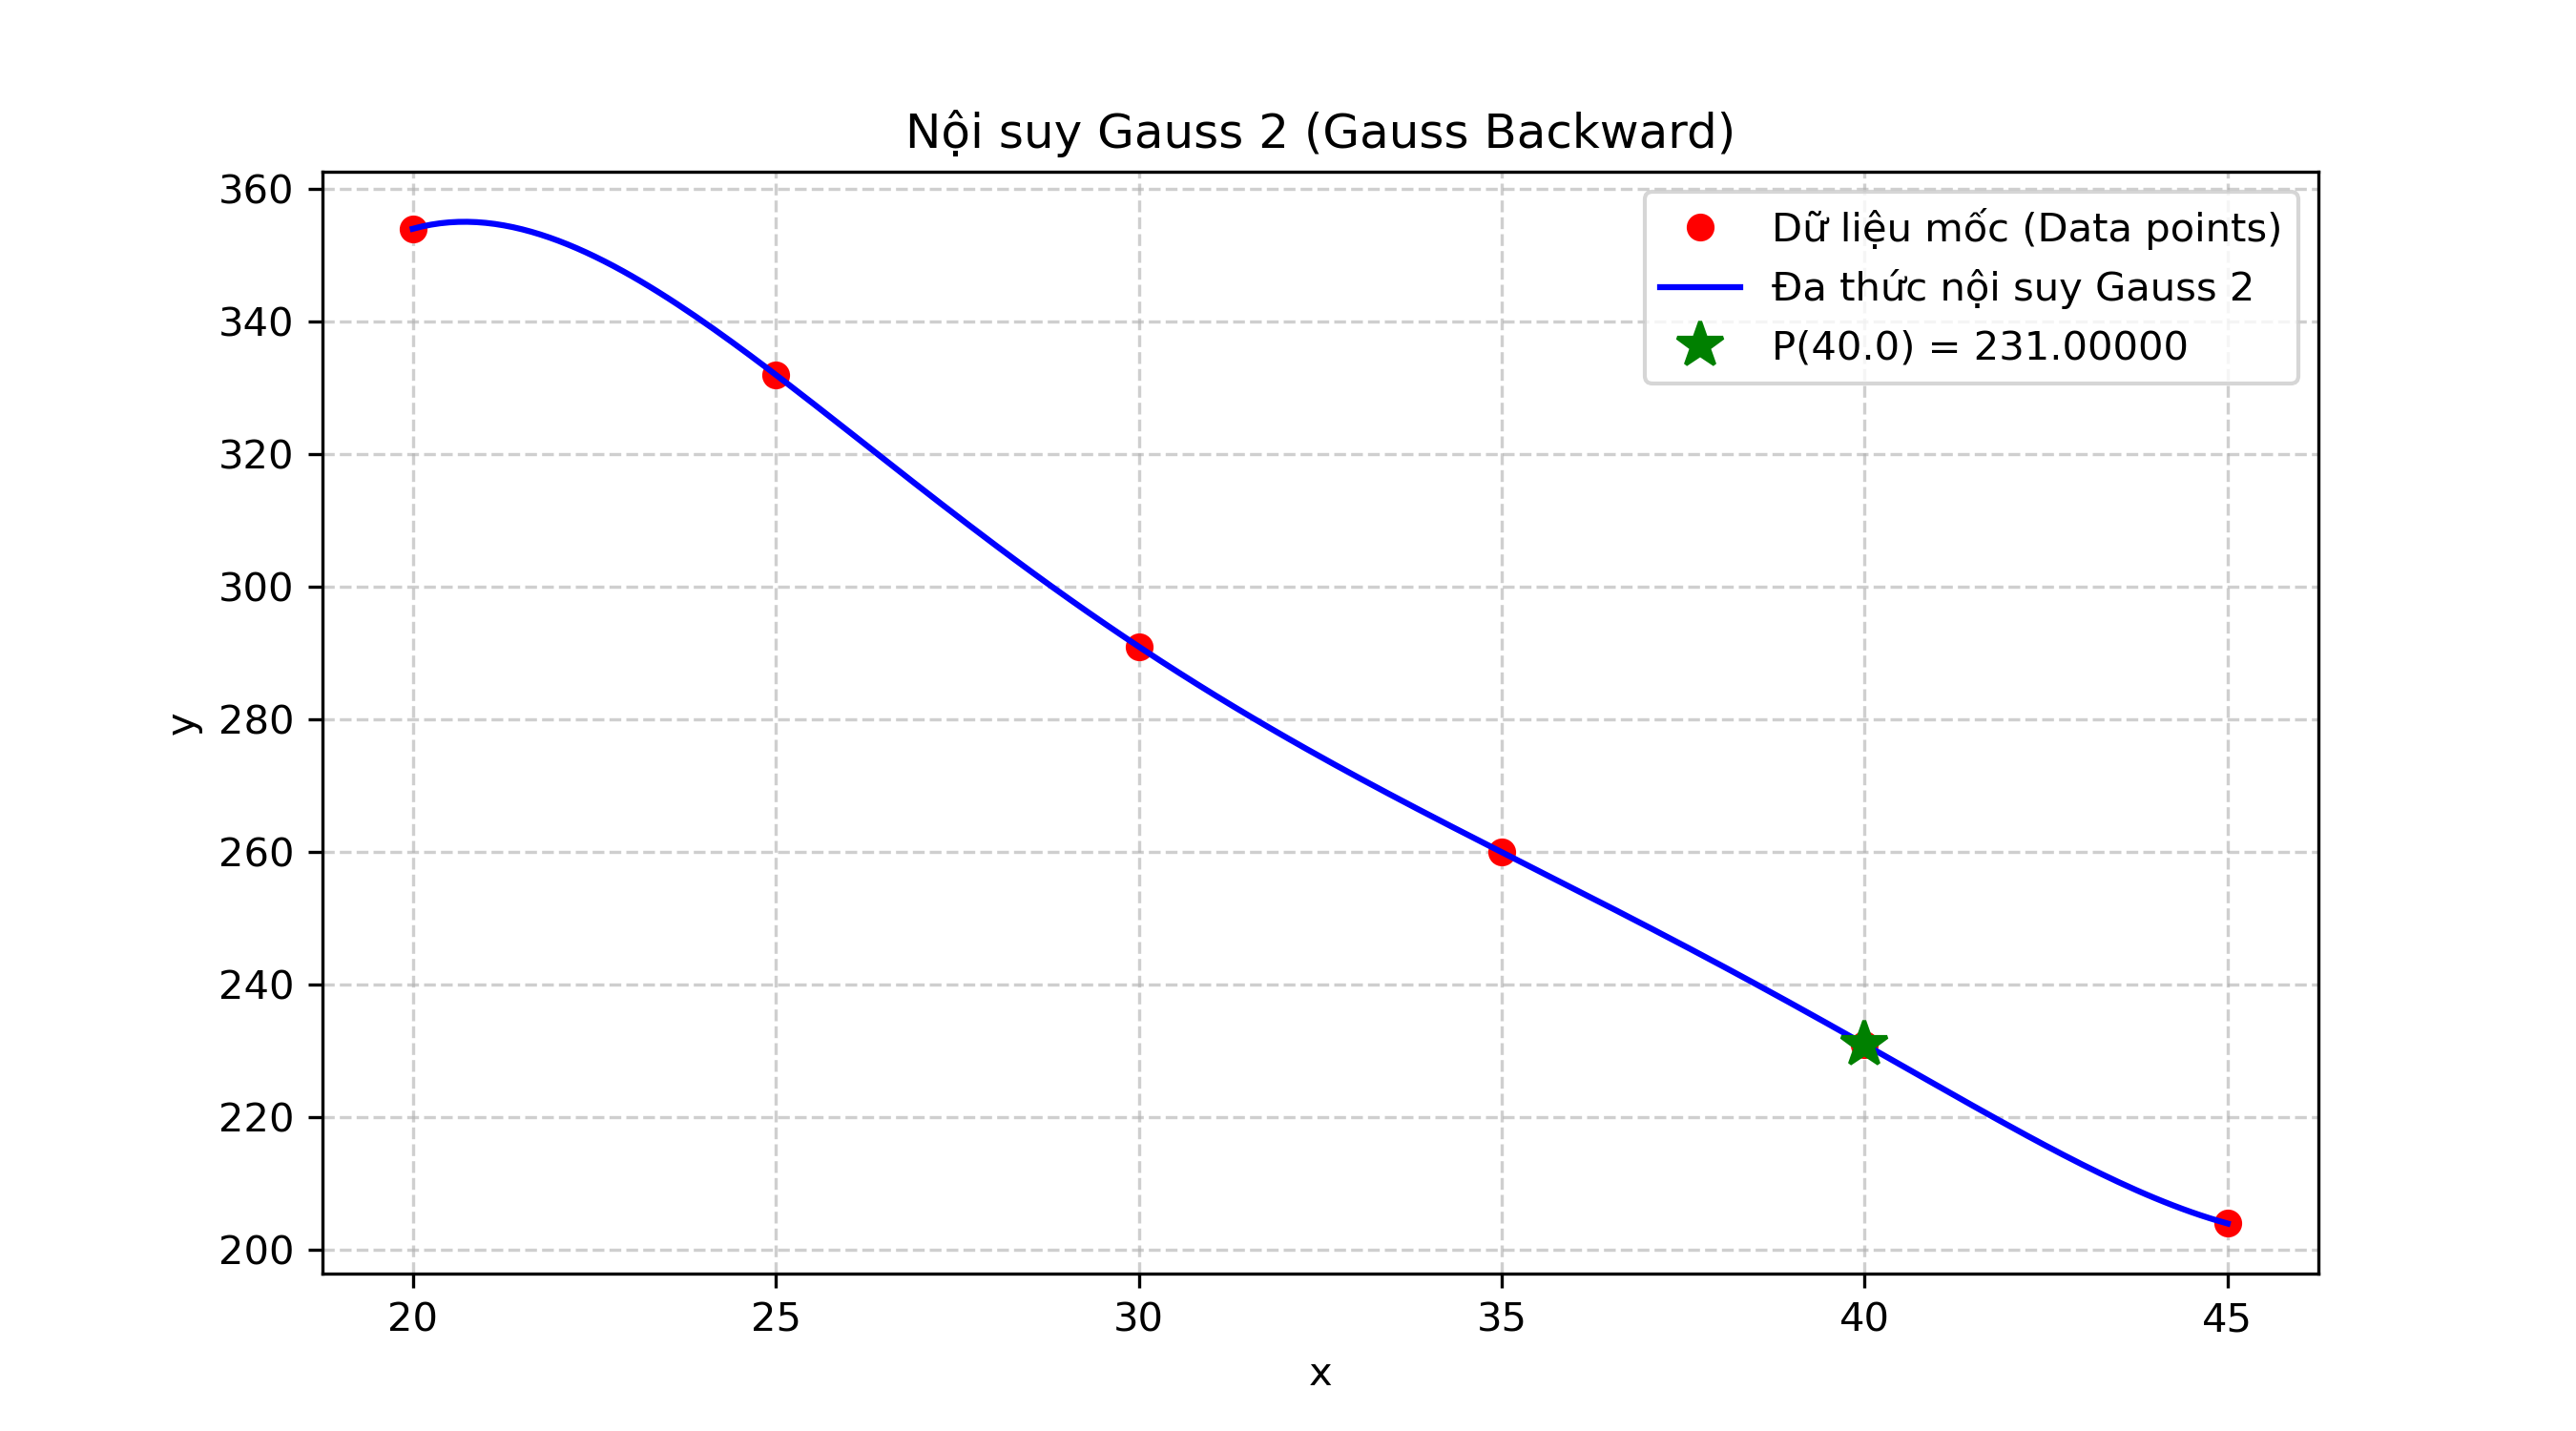

Write Python code to recreate this figure.
import math
import os
import sys
import matplotlib.pyplot as plt
import numpy as np


# =====================================================================
# CÁC HÀM BỔ TRỢ ĐẠI SỐ ĐA THỨC & SAI PHÂN (CHẠY ĐỘC LẬP)
# =====================================================================
def bangsaiphan(x, y):
    """Tính bảng sai phân: table[j][i] là sai phân cấp j tại mốc i"""
    n = len(x)
    table = [[0.0] * n for _ in range(n)]
    for i in range(n):
        table[0][i] = float(y[i])

    for j in range(1, n):
        for i in range(n - j):
            table[j][i] = table[j - 1][i + 1] - table[j - 1][i]
    return table


def mulConst(poly, c):
    """Nhân đa thức với một hằng số c"""
    return [coef * c for coef in poly]


def sumHorner(poly1, poly2):
    """Cộng hai đa thức biểu diễn theo lũy thừa tăng dần của t"""
    max_len = max(len(poly1), len(poly2))
    res = [0.0] * max_len
    for i in range(len(poly1)):
        res[i] += poly1[i]
    for i in range(len(poly2)):
        res[i] += poly2[i]
    return res


def mulHorner(poly, step, direction=2):
    """
    Nhân đa thức tích của Gauss 2 theo từng bước:
    - Bước 1 (i = 1): nhân với t
    - Bước 2 (i = 2): nhân với (t + 1)
    - Bước 3 (i = 3): nhân với (t - 1)
    - Bước 4 (i = 4): nhân với (t + 2)
    - Bước 5 (i = 5): nhân với (t - 2)...
    """
    if step == 1:
        c = 0
    elif step % 2 == 0:
        c = -(step // 2)  # thừa số (t + k) tương ứng t - (-k)
    else:
        c = step // 2  # thừa số (t - k)

    if len(poly) == 1 and poly[0] == 0:
        return [-c, 1.0]

    res = [0.0] * (len(poly) + 1)
    for i in range(len(poly)):
        res[i] -= c * poly[i]
        res[i + 1] += poly[i]
    return res


def horner(poly, t):
    """Tính giá trị đa thức P(t) bằng lược đồ Horner"""
    val = poly[-1]
    for i in range(len(poly) - 2, -1, -1):
        val = val * t + poly[i]
    return val


def format_poly_t(poly):
    """Định dạng đa thức thu gọn theo t: a_0 + a_1*t + ..."""
    terms = []
    for p, coef in enumerate(poly):
        if abs(coef) < 1e-9:
            continue
        val = abs(coef)
        sign = " - " if coef < 0 else " + "
        val_str = f"{val:g}" if abs(val - round(val)) < 1e-5 else f"{val:.5f}".rstrip("0").rstrip(".")

        if p == 0:
            term = f"{val_str}"
        elif p == 1:
            term = "t" if val == 1 else f"{val_str}*t"
        else:
            term = f"t^{p}" if val == 1 else f"{val_str}*t^{p}"

        if not terms:
            terms.append(f"-{term}" if coef < 0 else term)
        else:
            terms.append(f"{sign}{term}")
    return "".join(terms) if terms else "0"


def format_gauss2_factor_expr(list_sai_phan):
    """
    Định dạng biểu thức Gauss 2 dạng tích:
    P(t) = y_0 + t*Δy_{-1} + t(t+1)/2!*Δ^2y_{-1} + (t+1)t(t-1)/3!*Δ^3y_{-2} + ...
    """
    terms = []
    fact = 1
    for i, sp in enumerate(list_sai_phan):
        if abs(sp) < 1e-9 and i > 0:
            continue
        if i > 1:
            fact *= i

        hs = sp / fact
        abs_hs = abs(hs)
        hs_str = f"{abs_hs:g}" if abs(abs_hs - round(abs_hs)) < 1e-5 else f"{abs_hs:.5f}".rstrip("0").rstrip(".")

        if i == 0:
            terms.append(f"{sp:.5f}".rstrip("0").rstrip("."))
        elif i == 1:
            sign = " + " if hs > 0 else " - "
            terms.append(f"{sign}{'t' if abs_hs == 1 else hs_str + '*t'}")
        else:
            factors = []
            for step in range(1, i + 1):
                if step == 1:
                    factors.append("t")
                elif step % 2 == 0:
                    factors.append(f"(t + {step // 2})")
                else:
                    factors.append(f"(t - {step // 2})")
            factor_str = "*".join(factors)
            sign = " + " if hs > 0 else " - "
            terms.append(f"{sign}{factor_str if abs_hs == 1 else hs_str + '*' + factor_str}")

    return "".join(terms) if terms else "0"


# =====================================================================
# THUẬT TOÁN GAUSS 2 VÀ XUẤT FILE BÁO CÁO BƯỚC LÀM
# =====================================================================
def gauss2_solver_and_export(x, y, value):
    n = len(x)
    h = x[1] - x[0]
    table = bangsaiphan(x, y)

    # Chọn mốc trung tâm x_0
    center_idx = int(n / 2)
    x0_center = x[center_idx]
    t_val = (value - x0_center) / h

    list_sai_phan = []

    # Thuật toán tính hệ số đa thức Gauss 2
    poly = [0]
    ans = [table[0][center_idx]]
    fact = 1
    list_sai_phan.append(table[0][center_idx])

    for i in range(1, n):
        fact = fact * i
        poly = mulHorner(poly, i, 2)

        idx_row = int((n - i - 1) / 2) if (n % 2 == 1) else int((n - i) / 2)
        sp_val = table[i][idx_row]
        list_sai_phan.append(sp_val)

        term_poly = mulConst(poly, sp_val / fact)
        ans = sumHorner(ans, term_poly)

    result = horner(ans, t_val)

    # -------------------------------------------------------------
    # GHI CÁC BƯỚC LÀM VÀ KẾT QUẢ RA FILE outputgauss2.txt
    # -------------------------------------------------------------
    current_dir = os.path.dirname(os.path.abspath(__file__))
    out_file = os.path.join(current_dir, "outputgauss2.txt")

    lines = []
    lines.append("=" * 80)
    lines.append("               THUẬT TOÁN NỘI SUY GAUSS 2 (GAUSS LÙI)")
    lines.append("=" * 80 + "\n")

    # 1. Bảng mốc
    lines.append(f"1. CÁC MỐC NỘI SUY (Bước nhảy h = {h:.6f}, Tổng số mốc = {n}):")
    lines.append(f"{'Chỉ số':<10}{'x_i':<15}{'y_i':<15}{'Ghi chú':<15}")
    lines.append("-" * 55)
    for i in range(n):
        note = "<- MỐC GỐC (x_0)" if i == center_idx else ""
        lines.append(f"x_{i - center_idx:<8}{x[i]:<15.5f}{y[i]:<15.5f}{note:<15}")
    lines.append("")

    # 2. Đổi biến t
    lines.append("2. CÔNG THỨC ĐỔI BIẾN SANG BIẾN t:")
    lines.append(f"   t = (x - x_0) / h = (x - {x0_center}) / {h:.6f}")
    lines.append(f"   Tại điểm cần tính x* = {value}:")
    lines.append(f"   => t* = ({value} - {x0_center}) / {h:.6f} = {t_val:.6f}\n")

    # 3. Bảng sai phân
    lines.append("3. BẢNG SAI PHÂN ĐẦY ĐỦ:")
    header = f"{'x_i':<10}{'y_i':<12}" + "".join([f"{f'Δ^{k}y':<12}" for k in range(1, n)])
    lines.append(header)
    lines.append("-" * len(header))
    for i in range(n):
        row = f"{x[i]:<10.4f}"
        for j in range(n - i):
            row += f"{table[j][i]:<12.4f}"
        lines.append(row)
    lines.append("-" * len(header) + "\n")

    # 4. Các sai phân được chọn theo đường zig-zag Gauss 2
    lines.append("4. CÁC SAI PHÂN ĐƯỢC CHỌN THEO QUY TẮC GAUSS 2 (ZIG-ZAG BẮT ĐẦU ĐI LÊN):")
    lines.append("   Đường đi: y_0 -> Δy_{-1} -> Δ^2 y_{-1} -> Δ^3 y_{-2} -> Δ^4 y_{-2} ...")
    for step, sp in enumerate(list_sai_phan):
        if step == 0:
            lines.append(f"   • Cấp 0: y_0 = {sp:.6f}")
        else:
            k = -( (step + 1) // 2 ) if step % 2 == 1 else -( step // 2 )
            lines.append(f"   • Cấp {step}: Δ^{step} y_{{{k}}} = {sp:.6f}")
    lines.append("")

    # 5. Biểu thức đa thức nội suy Gauss 2
    lines.append("5. ĐA THỨC NỘI SUY GAUSS 2:")
    lines.append("   Công thức tổng quát:")
    lines.append("   P(t) = y_0 + t*Δy_{-1} + [t(t+1)/2!]*Δ^2y_{-1} + [(t+1)t(t-1)/3!]*Δ^3y_{-2} + ...\n")
    lines.append(f"   a) Dạng tích thừa số Gauss 2 theo biến t:")
    lines.append(f"      P(t) = {format_gauss2_factor_expr(list_sai_phan)}\n")

    lines.append(f"   b) Dạng khai triển thu gọn theo lũy thừa của t:")
    lines.append(f"      P(t) = {format_poly_t(ans)}\n")

    # 6. Tính giá trị chi tiết tại value
    lines.append(f"6. TÍNH TOÁN GIÁ TRỊ TẠI x* = {value} (ứng với t* = {t_val:.6f}):")
    total_val = 0.0
    fact_k = 1
    term_mult = 1.0
    for k, sp in enumerate(list_sai_phan):
        if k == 0:
            term_val = sp
            lines.append(f"   • k = 0: y_0 = {term_val:.6f}")
        else:
            fact_k *= k
            if k == 1:
                term_mult = t_val
            elif k % 2 == 0:
                term_mult *= (t_val + (k // 2))
            else:
                term_mult *= (t_val - (k // 2))
            term_val = (sp / fact_k) * term_mult
            lines.append(f"   • k = {k}: (Δ^{k} y / {k}!) * [Tích thừa số t] = ({sp:.4f}/{fact_k}) * ({term_mult:.6f}) = {term_val:.6f}")
        total_val += term_val

    lines.append(f"\n=> KẾT QUẢ CUỐI CÙNG: P({value}) = {result:.10f}\n")

    # 7. Kiểm tra lại trên các mốc (Verification)
    lines.append("7. KIỂM TRA ĐỘ CHÍNH XÁC TẠI CÁC MỐC:")
    lines.append(f"{'x_i':<12}{'t_i':<12}{'y_thực tế':<15}{'y_nội suy':<15}{'Sai số':<15}")
    lines.append("-" * 69)
    for ele_x, ele_y in zip(x, y):
        ele_t = (ele_x - x0_center) / h
        pred = horner(ans, ele_t)
        err = abs(pred - ele_y)
        lines.append(f"{ele_x:<12.4f}{ele_t:<12.4f}{ele_y:<15.5f}{pred:<15.5f}{err:<15.2e}")

    content = "\n".join(lines)
    with open(out_file, "w", encoding="utf-8") as f_out:
        f_out.write(content + "\n")

    print(content)
    print(f"\n>>> Đã xuất toàn bộ kết quả và các bước giải vào: {out_file}")
    return ans, result


# =====================================================================
# HÀM CHÍNH (MAIN)
# =====================================================================
if __name__ == "__main__":
    current_dir = os.path.dirname(os.path.abspath(__file__))
    input_file = os.path.join(current_dir, "vd2.txt")

    x = []
    y = []

    # 1. Đọc dữ liệu từ file vd2.txt
    if os.path.exists(input_file):
        with open(input_file, "r", encoding="utf-8") as f:
            for line in f:
                parts = line.split()
                if len(parts) >= 2:
                    x.append(float(parts[0]))
                    y.append(float(parts[1]))
    else:
        print(f"Không tìm thấy file {input_file}, dùng dữ liệu mẫu mặc định:")
        x = [10, 20, 30, 40, 50]
        y = [0.1736, 0.3420, 0.5000, 0.6428, 0.7660]

    print("Dữ liệu các mốc đã đọc:")
    for xi, yi in zip(x, y):
        print(f"  x = {xi:<8.2f} y = {yi:<8.4f}")

    # 2. Nhập giá trị cần tính từ bàn phím (mặc định 34 nếu nhấn Enter)
    user_input = input("\nNhập giá trị cần tính nội suy (nhấn Enter để dùng mặc định 34): ").strip()
    if user_input == "":
        value = 34.0
    else:
        value = float(user_input)

    print(f"\n>>> Đang tính nội suy Gauss 2 tại x = {value}...")

    # 3. Chạy thuật toán và xuất báo cáo ra outputgauss2.txt
    ans, result = gauss2_solver_and_export(x, y, value)

    # 4. Vẽ đồ thị minh họa
    n = len(x)
    center_idx = int(n / 2)
    x0_center = x[center_idx]
    h = x[1] - x[0]

    plt.figure(figsize=(9, 5))
    plt.plot(x, y, "ro", label="Dữ liệu mốc (Data points)")

    x_plot = np.linspace(min(x), max(x), 200)
    t_plot = (x_plot - x0_center) / h
    y_plot = [horner(ans, t) for t in t_plot]

    plt.plot(x_plot, y_plot, "b-", label="Đa thức nội suy Gauss 2")
    plt.plot([value], [result], "g*", markersize=12, label=f"P({value}) = {result:.5f}")

    plt.title("Nội suy Gauss 2 (Gauss Backward)")
    plt.xlabel("x")
    plt.ylabel("y")
    plt.grid(True, linestyle="--", alpha=0.6)
    plt.legend()

    img_file = os.path.join(current_dir, "gauss2.png")
    plt.savefig(img_file, dpi=300)
    plt.show()
    print(f">>> Đã lưu đồ thị vào: {img_file}")
